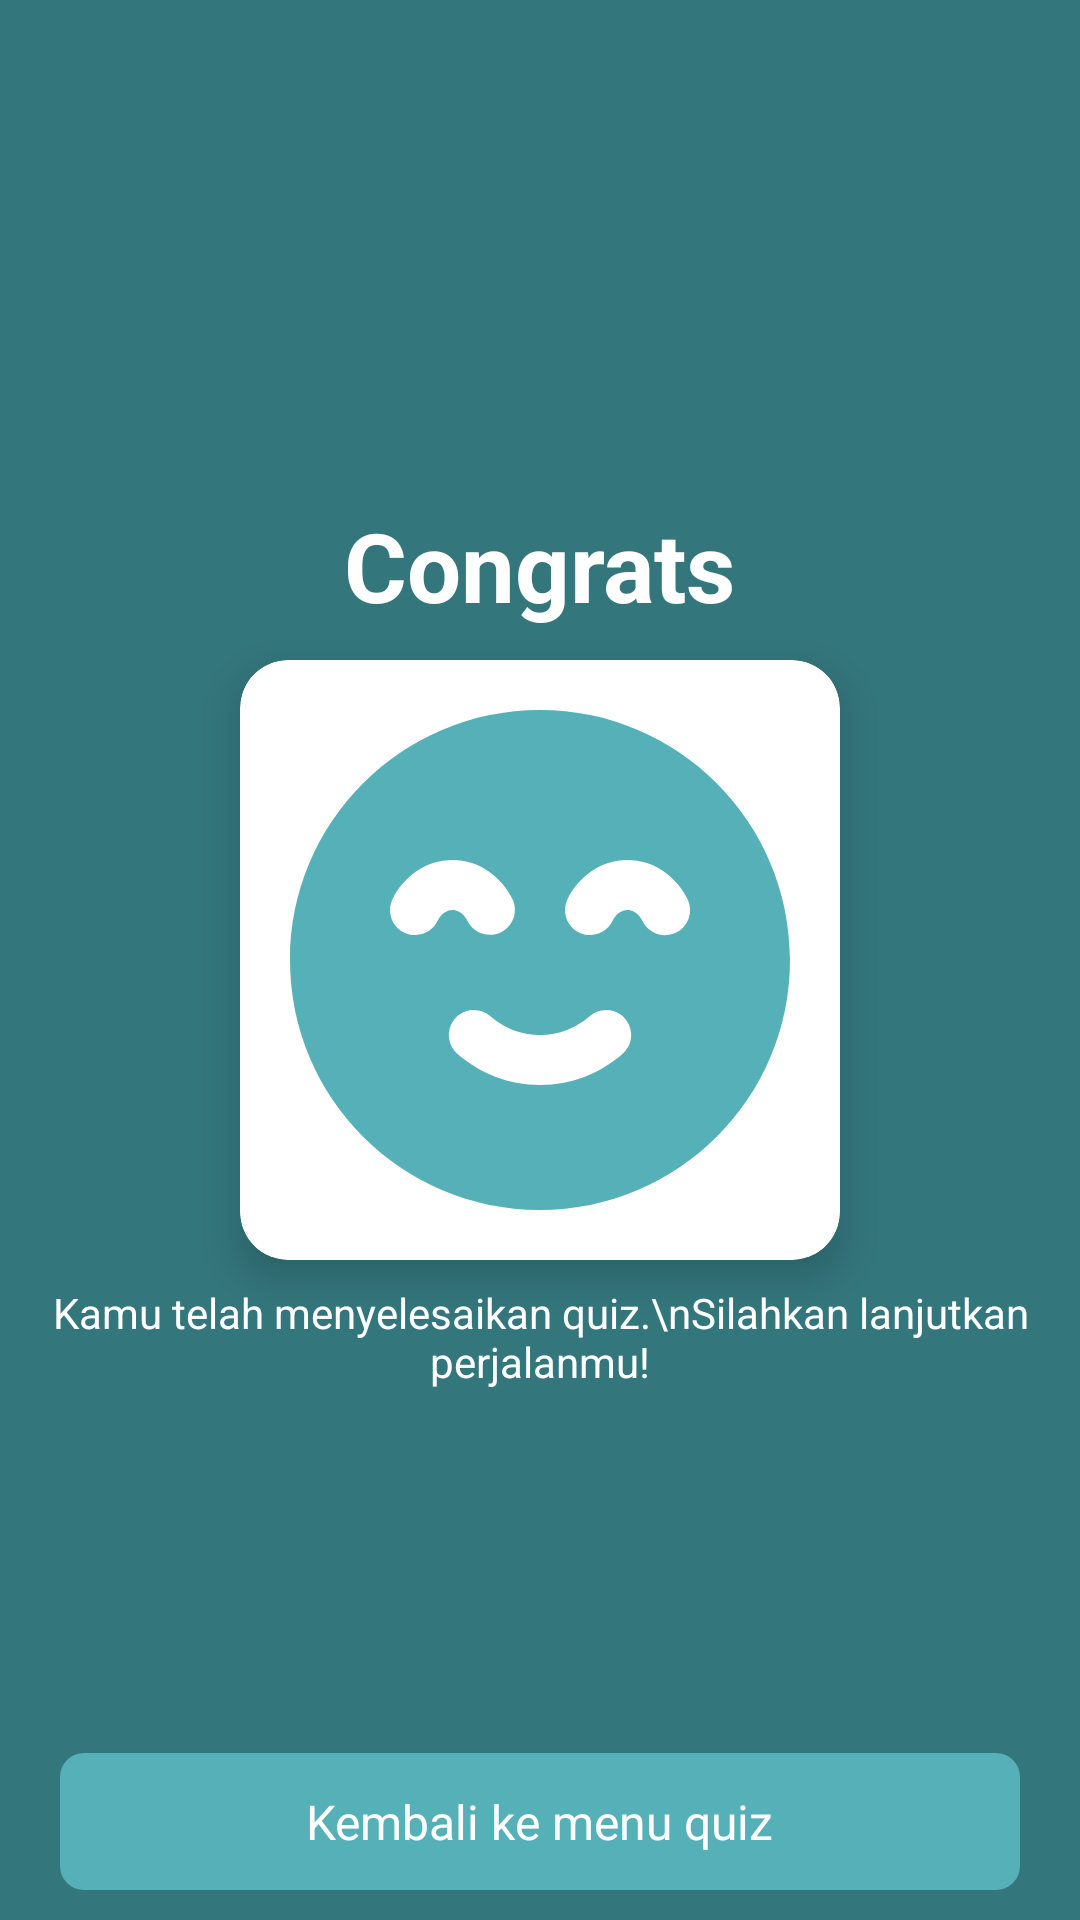

The Android layout XML behind this screen, and the referenced resources:
<!-- AndroidManifest.xml: application theme Theme.Isyara -->
<!-- res/layout/fragment_pass_result.xml -->
<?xml version="1.0" encoding="utf-8"?>
<androidx.constraintlayout.widget.ConstraintLayout
    xmlns:android="http://schemas.android.com/apk/res/android"
    xmlns:app="http://schemas.android.com/apk/res-auto"
    xmlns:tools="http://schemas.android.com/tools"
    android:padding="10dp"
    android:layout_width="match_parent"
    android:layout_height="match_parent"
    android:background="@color/primary"
    tools:context=".ui.quiz.result.pass.PassResultFragment">

    <androidx.cardview.widget.CardView
        android:id="@+id/imageContainer"
        android:layout_width="200dp"
        android:layout_height="200dp"
        app:cardCornerRadius="16dp"
        app:cardElevation="8dp"
        android:padding="5dp"
        android:backgroundTint="@color/white"
        app:layout_constraintTop_toTopOf="parent"
        app:layout_constraintBottom_toBottomOf="parent"
        app:layout_constraintStart_toStartOf="parent"
        app:layout_constraintEnd_toEndOf="parent">

        <ImageView
            android:id="@+id/statusImage"
            android:layout_width="match_parent"
            android:layout_height="match_parent"
            android:src="@drawable/pass"
            android:contentDescription="pass image"
            android:scaleType="centerCrop" />
    </androidx.cardview.widget.CardView>

    <TextView
        android:id="@+id/tvStatus"
        android:layout_width="wrap_content"
        android:layout_height="wrap_content"
        android:text="Congrats"
        android:textSize="32sp"
        android:textStyle="bold"
        android:textColor="@color/white"
        app:layout_constraintBottom_toTopOf="@id/imageContainer"
        app:layout_constraintStart_toStartOf="parent"
        app:layout_constraintEnd_toEndOf="parent"
        android:layout_marginBottom="10dp" />


    <TextView
        android:id="@+id/statusDescription"
        android:layout_width="wrap_content"
        android:layout_height="wrap_content"
        android:paddingStart="6dp"
        android:paddingEnd="6dp"
        android:text="Kamu telah menyelesaikan quiz.\nSilahkan lanjutkan perjalanmu!"
        android:textSize="14sp"
        android:textColor="@color/white"
        android:gravity="center"
        app:layout_constraintTop_toBottomOf="@id/imageContainer"
        app:layout_constraintStart_toStartOf="parent"
        app:layout_constraintEnd_toEndOf="parent"
        android:layout_marginTop="8dp" />

    <LinearLayout
        android:id="@+id/backButton"
        android:layout_width="match_parent"
        android:layout_height="wrap_content"
        android:layout_marginTop="20dp"
        android:layout_marginStart="10dp"
        android:layout_marginEnd="10dp"
        android:orientation="horizontal"
        android:gravity="center"
        android:background="@drawable/button_background"
        android:backgroundTint="@color/on_primary"
        android:padding="12dp"
        app:layout_constraintBottom_toBottomOf="parent"
        app:layout_constraintStart_toStartOf="parent"
        app:layout_constraintEnd_toEndOf="parent">

        <TextView
            android:id="@+id/backText"
            android:layout_width="wrap_content"
            android:layout_height="wrap_content"
            android:text="Kembali ke menu quiz"
            android:textSize="16sp"
            android:textColor="@android:color/white" />
    </LinearLayout>

</androidx.constraintlayout.widget.ConstraintLayout>
<!-- resources referenced by this layout -->
<resources>
  <color name="on_primary">#55B0B7</color>
  <color name="primary">#33767C</color>
  <color name="white">#FFFFFFFF</color>
  <!-- drawable button_background (drawable) -->
  <shape xmlns:android="http://schemas.android.com/apk/res/android">
      <solid android:color="#33767C" />
      <corners android:radius="8dp" />
  </shape>
  <!-- drawable pass: vector/xml drawable (drawable, 2029 chars, omitted) -->
  <style name="Theme.Isyara" parent="Base.Theme.Isyara" />
  <style name="Base.Theme.Isyara" parent="Theme.Material3.DayNight.NoActionBar">
          
          
      </style>
</resources>
